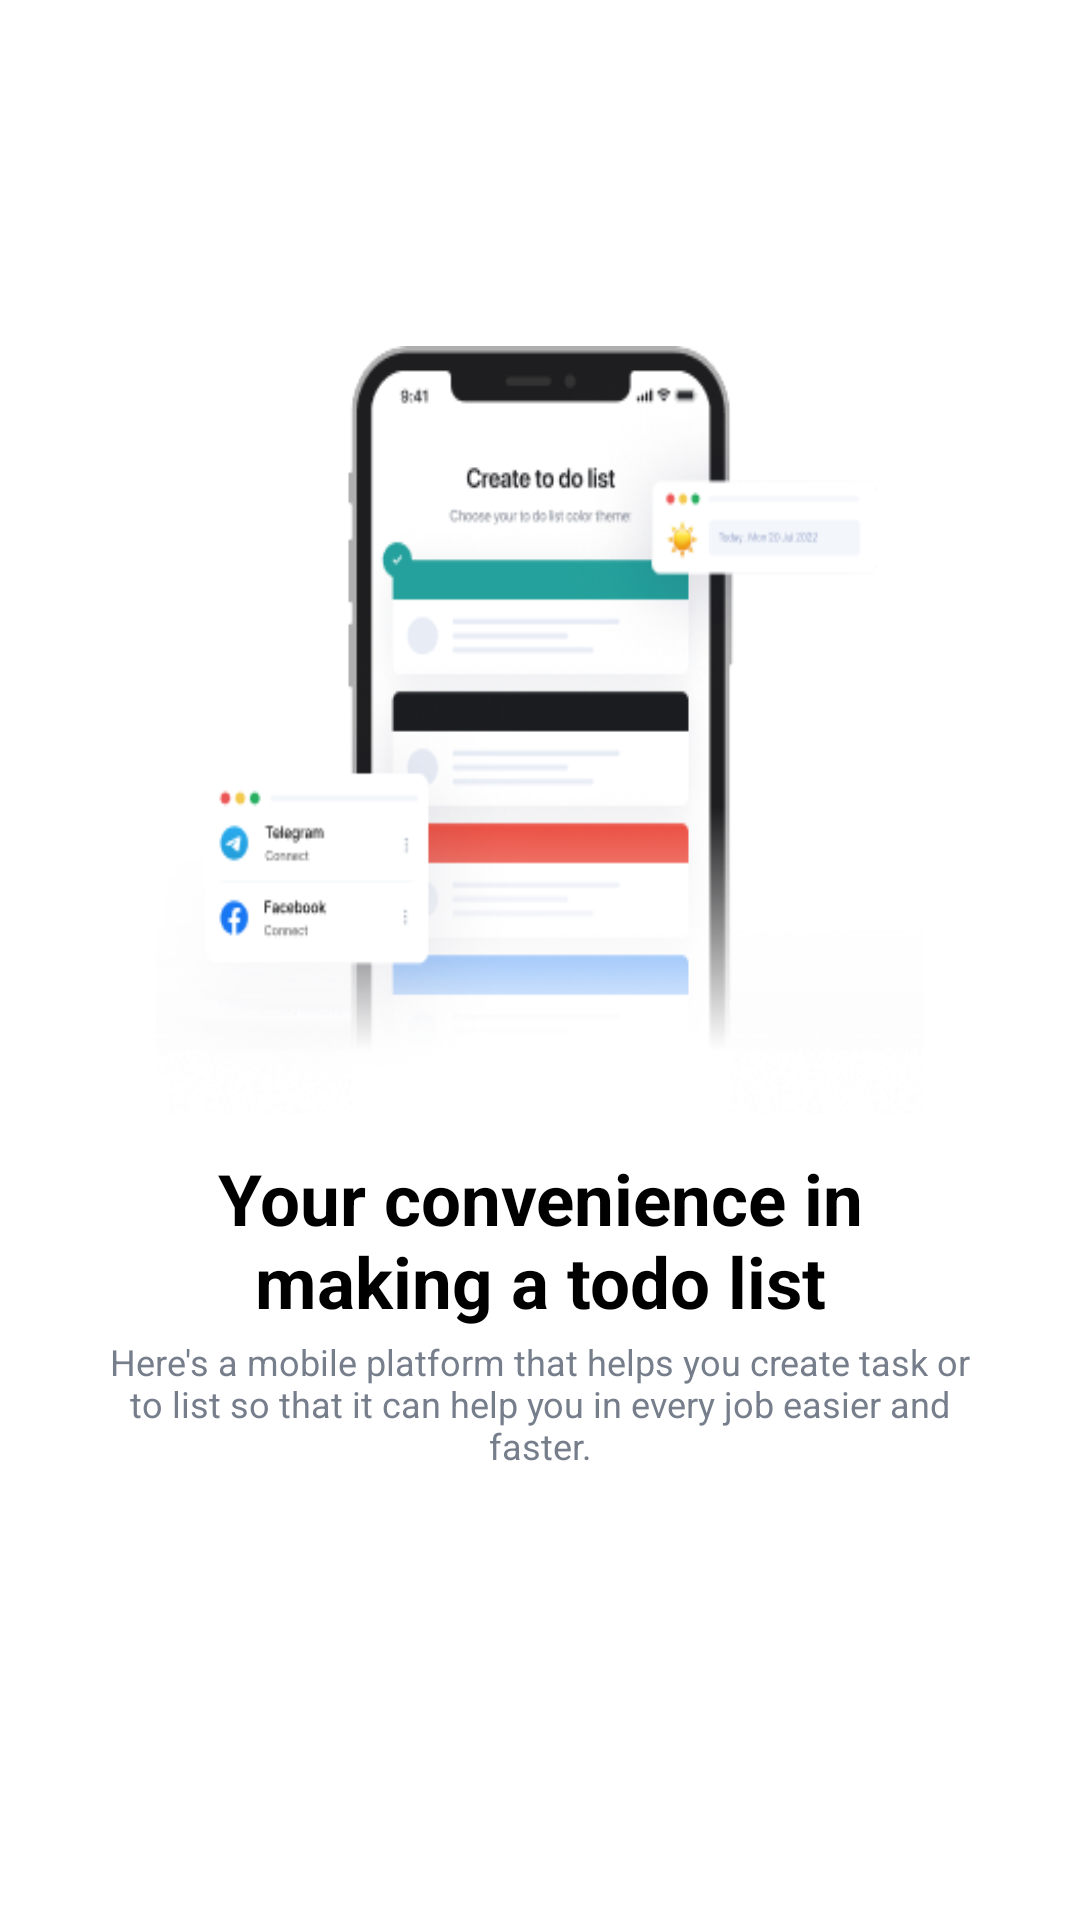

Here is an Android app screen rendered from its layout file. Give the layout XML and the strings, colors and styles it references.
<!-- AndroidManifest.xml: application theme Theme.TodoApp -->
<!-- res/layout/fragment_onboarding2.xml -->
<?xml version="1.0" encoding="utf-8"?>
<androidx.constraintlayout.widget.ConstraintLayout xmlns:android="http://schemas.android.com/apk/res/android"
    xmlns:app="http://schemas.android.com/apk/res-auto"
    android:layout_width="match_parent"
    android:layout_height="match_parent"
    android:background="@color/white">

    <View
        android:id="@+id/image"
        android:layout_width="0dp"
        android:layout_height="0dp"
        android:background="@drawable/onboarding2_image"
        app:layout_constraintBottom_toBottomOf="parent"
        app:layout_constraintDimensionRatio="1:1"
        app:layout_constraintEnd_toEndOf="parent"
        app:layout_constraintHeight_percent="0.4"
        app:layout_constraintStart_toStartOf="parent"
        app:layout_constraintTop_toTopOf="parent"
        app:layout_constraintVertical_bias="0.3" />

    <TextView
        android:id="@+id/text1"
        android:layout_width="0dp"
        android:layout_height="0dp"
        android:autoSizeMaxTextSize="30sp"
        android:autoSizeMinTextSize="20sp"
        android:autoSizeTextType="uniform"
        android:gravity="center"
        android:text="@string/onboarding2_text1"
        android:textColor="@color/black"
        android:textStyle="bold"
        app:layout_constraintBottom_toBottomOf="parent"
        app:layout_constraintEnd_toEndOf="@id/guideline2"
        app:layout_constraintHeight_percent="0.1"
        app:layout_constraintStart_toStartOf="@id/guideline1"
        app:layout_constraintTop_toBottomOf="@id/image"
        app:layout_constraintVertical_bias="0.05"
        app:layout_constraintWidth_percent="0.6" />

    <TextView
        android:layout_width="0dp"
        android:layout_height="0dp"
        android:autoSizeMaxTextSize="15sp"
        android:autoSizeMinTextSize="10sp"
        android:autoSizeTextType="uniform"
        android:gravity="center"
        android:text="@string/onboarding2_text2"
        android:textColor="#767E8C"
        app:layout_constraintBottom_toBottomOf="parent"
        app:layout_constraintEnd_toEndOf="@id/guideline2"
        app:layout_constraintHeight_percent="0.07"
        app:layout_constraintStart_toStartOf="@id/guideline1"
        app:layout_constraintTop_toBottomOf="@id/text1"
        app:layout_constraintVertical_bias="0"
        app:layout_constraintWidth_percent="0.8" />

    <androidx.constraintlayout.widget.Guideline
        android:id="@+id/guideline1"
        android:layout_width="wrap_content"
        android:layout_height="wrap_content"
        android:orientation="vertical"
        app:layout_constraintGuide_percent="0.07" />

    <androidx.constraintlayout.widget.Guideline
        android:id="@+id/guideline2"
        android:layout_width="wrap_content"
        android:layout_height="wrap_content"
        android:orientation="vertical"
        app:layout_constraintGuide_percent="0.93" />


</androidx.constraintlayout.widget.ConstraintLayout>
<!-- resources referenced by this layout -->
<resources>
  <color name="black">#FF000000</color>
  <color name="white">#FFFFFFFF</color>
  <!-- drawable onboarding2_image: png bitmap (drawable, 57916 bytes) -->
  <string name="onboarding2_text1">Your convenience in making a todo list</string>
  <string name="onboarding2_text2">Here\'s a mobile platform that helps you create task or to list so that it can help you in every job easier and faster.</string>
  <style name="Theme.TodoApp" parent="Base.Theme.TodoApp" />
  <style name="Base.Theme.TodoApp" parent="Theme.AppCompat.NoActionBar">
          
          
      </style>
</resources>
